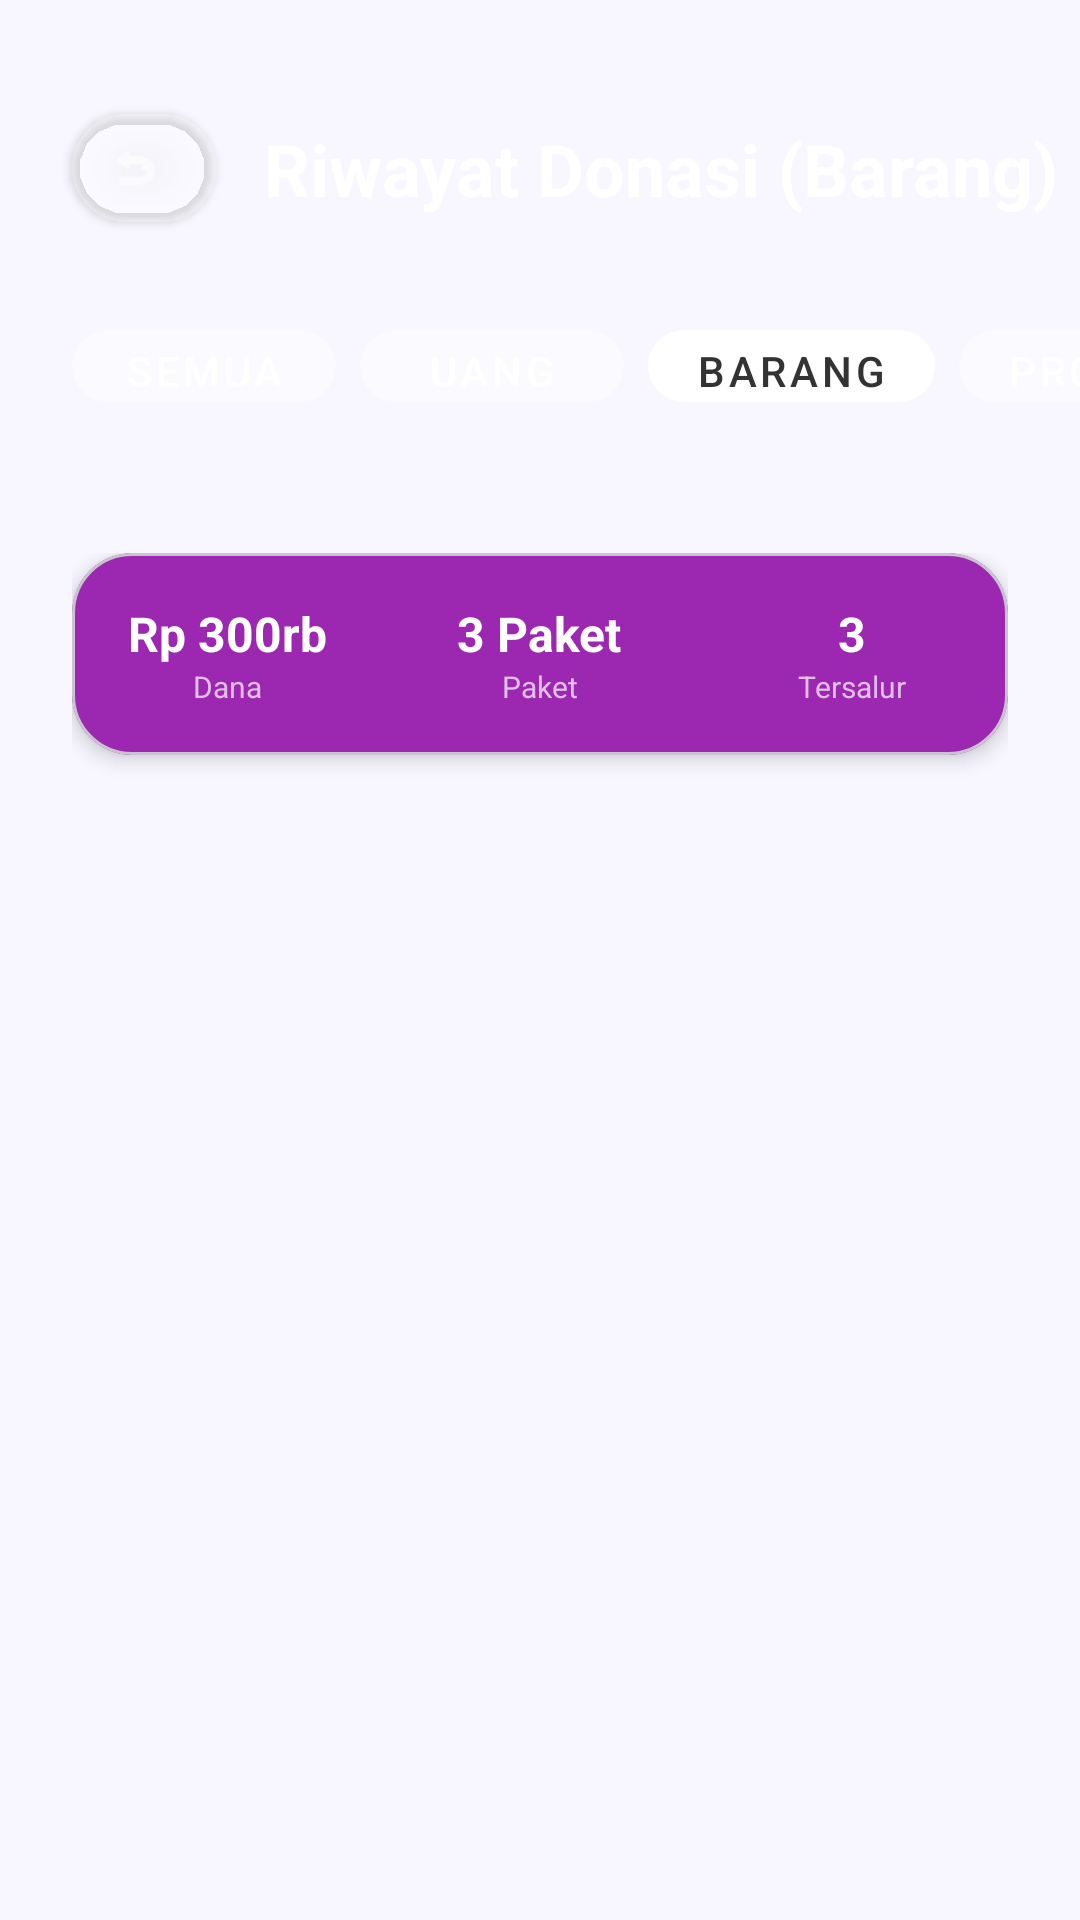

Reconstruct the res/layout file that produces this screen, plus the resources it refers to.
<!-- AndroidManifest.xml: application theme Theme.AplikasiProjekSMT4 -->
<!-- res/layout/fragment_history_barang.xml -->
<?xml version="1.0" encoding="utf-8"?>
<androidx.coordinatorlayout.widget.CoordinatorLayout xmlns:android="http://schemas.android.com/apk/res/android"
    xmlns:app="http://schemas.android.com/apk/res-auto"
    android:layout_width="match_parent"
    android:layout_height="match_parent"
    android:background="#F8F7FF">

    <com.google.android.material.appbar.AppBarLayout
        android:layout_width="match_parent"
        android:layout_height="wrap_content"
        android:background="@android:color/transparent"
        app:elevation="0dp">

        <androidx.constraintlayout.widget.ConstraintLayout
            android:layout_width="match_parent"
            android:layout_height="200dp"
            android:background="@drawable/bg_gradasi_ungu">

            <com.google.android.material.button.MaterialButton
                android:id="@+id/btnBack"
                style="@style/Widget.MaterialComponents.Button.Icon"
                android:layout_width="48dp"
                android:layout_height="48dp"
                android:layout_marginStart="24dp"
                android:layout_marginTop="32dp"
                app:backgroundTint="#4DFFFFFF"
                app:cornerRadius="24dp"
                app:icon="@android:drawable/ic_menu_revert"
                app:iconTint="@android:color/white"
                app:layout_constraintStart_toStartOf="parent"
                app:layout_constraintTop_toTopOf="parent" />

            <TextView
                android:id="@+id/tvTitle"
                android:layout_width="wrap_content"
                android:layout_height="wrap_content"
                android:layout_marginStart="16dp"
                android:text="Riwayat Donasi (Barang)"
                android:textColor="@android:color/white"
                android:textSize="24sp"
                android:textStyle="bold"
                app:layout_constraintBottom_toBottomOf="@+id/btnBack"
                app:layout_constraintStart_toEndOf="@+id/btnBack"
                app:layout_constraintTop_toTopOf="@+id/btnBack" />

            <HorizontalScrollView
                android:layout_width="match_parent"
                android:layout_height="wrap_content"
                android:layout_marginTop="24dp"
                android:scrollbars="none"
                app:layout_constraintTop_toBottomOf="@id/btnBack">

                <LinearLayout
                    android:layout_width="wrap_content"
                    android:layout_height="wrap_content"
                    android:orientation="horizontal"
                    android:paddingHorizontal="24dp">

                    <com.google.android.material.button.MaterialButton
                        android:id="@+id/tabSemua"
                        style="@style/Widget.MaterialComponents.Button.UnelevatedButton"
                        android:layout_width="wrap_content"
                        android:layout_height="36dp"
                        android:text="Semua"
                        android:textColor="#FFFFFF"
                        app:backgroundTint="#4DFFFFFF"
                        app:cornerRadius="18dp" />

                    <com.google.android.material.button.MaterialButton
                        android:id="@+id/tabUang"
                        style="@style/Widget.MaterialComponents.Button.UnelevatedButton"
                        android:layout_width="wrap_content"
                        android:layout_height="36dp"
                        android:layout_marginStart="8dp"
                        android:text="Uang"
                        android:textColor="#FFFFFF"
                        app:backgroundTint="#4DFFFFFF"
                        app:cornerRadius="18dp" />

                    <com.google.android.material.button.MaterialButton
                        android:id="@+id/tabBarang"
                        style="@style/Widget.MaterialComponents.Button.UnelevatedButton"
                        android:layout_width="wrap_content"
                        android:layout_height="36dp"
                        android:layout_marginStart="8dp"
                        android:text="Barang"
                        android:textColor="#333333"
                        app:backgroundTint="#FFFFFF"
                        app:cornerRadius="18dp" />

                    <com.google.android.material.button.MaterialButton
                        android:id="@+id/tabProses"
                        style="@style/Widget.MaterialComponents.Button.UnelevatedButton"
                        android:layout_width="wrap_content"
                        android:layout_height="36dp"
                        android:layout_marginStart="8dp"
                        android:text="Proses"
                        android:textColor="#FFFFFF"
                        app:backgroundTint="#4DFFFFFF"
                        app:cornerRadius="18dp" />
                </LinearLayout>
            </HorizontalScrollView>
        </androidx.constraintlayout.widget.ConstraintLayout>
    </com.google.android.material.appbar.AppBarLayout>

    <androidx.core.widget.NestedScrollView
        android:layout_width="match_parent"
        android:layout_height="match_parent"
        android:layout_marginTop="-40dp"
        app:layout_behavior="@string/appbar_scrolling_view_behavior">

        <LinearLayout
            android:layout_width="match_parent"
            android:layout_height="wrap_content"
            android:orientation="vertical"
            android:padding="24dp">

            <include layout="@layout/item_history_stats" />

            
        </LinearLayout>
    </androidx.core.widget.NestedScrollView>
</androidx.coordinatorlayout.widget.CoordinatorLayout>
<!-- res/layout/item_history_stats.xml (included above) -->
<?xml version="1.0" encoding="utf-8"?>
<com.google.android.material.card.MaterialCardView xmlns:android="http://schemas.android.com/apk/res/android"
    xmlns:app="http://schemas.android.com/apk/res-auto"
    android:layout_width="match_parent"
    android:layout_height="wrap_content"
    android:layout_marginBottom="24dp"
    app:cardBackgroundColor="#9C27B0"
    app:cardCornerRadius="20dp"
    app:cardElevation="4dp">

    <LinearLayout
        android:layout_width="match_parent"
        android:layout_height="wrap_content"
        android:orientation="horizontal"
        android:paddingVertical="16dp">

        <LinearLayout
            android:layout_width="0dp"
            android:layout_height="wrap_content"
            android:layout_weight="1"
            android:gravity="center"
            android:orientation="vertical">
            <TextView
                android:layout_width="wrap_content"
                android:layout_height="wrap_content"
                android:text="Rp 300rb"
                android:textColor="#FFFFFF"
                android:textSize="16sp"
                android:textStyle="bold" />
            <TextView
                android:layout_width="wrap_content"
                android:layout_height="wrap_content"
                android:text="Dana"
                android:textColor="#E1BEE7"
                android:textSize="10sp" />
        </LinearLayout>

        <LinearLayout
            android:layout_width="0dp"
            android:layout_height="wrap_content"
            android:layout_weight="1"
            android:gravity="center"
            android:orientation="vertical">
            <TextView
                android:layout_width="wrap_content"
                android:layout_height="wrap_content"
                android:text="3 Paket"
                android:textColor="#FFFFFF"
                android:textSize="16sp"
                android:textStyle="bold" />
            <TextView
                android:layout_width="wrap_content"
                android:layout_height="wrap_content"
                android:text="Paket"
                android:textColor="#E1BEE7"
                android:textSize="10sp" />
        </LinearLayout>

        <LinearLayout
            android:layout_width="0dp"
            android:layout_height="wrap_content"
            android:layout_weight="1"
            android:gravity="center"
            android:orientation="vertical">
            <TextView
                android:layout_width="wrap_content"
                android:layout_height="wrap_content"
                android:text="3"
                android:textColor="#FFFFFF"
                android:textSize="16sp"
                android:textStyle="bold" />
            <TextView
                android:layout_width="wrap_content"
                android:layout_height="wrap_content"
                android:text="Tersalur"
                android:textColor="#E1BEE7"
                android:textSize="10sp" />
        </LinearLayout>
    </LinearLayout>
</com.google.android.material.card.MaterialCardView>
<!-- resources referenced by this layout -->
<resources>
  <style name="Theme.AplikasiProjekSMT4" parent="Base.Theme.AplikasiProjekSMT4" />
  <style name="Base.Theme.AplikasiProjekSMT4" parent="Theme.Material3.DayNight.NoActionBar">
          <item name="colorPrimary">#9C27B0</item>
          <item name="colorPrimaryVariant">#7B1FA2</item>
          <item name="colorOnPrimary">#FFFFFF</item>
      </style>
</resources>
